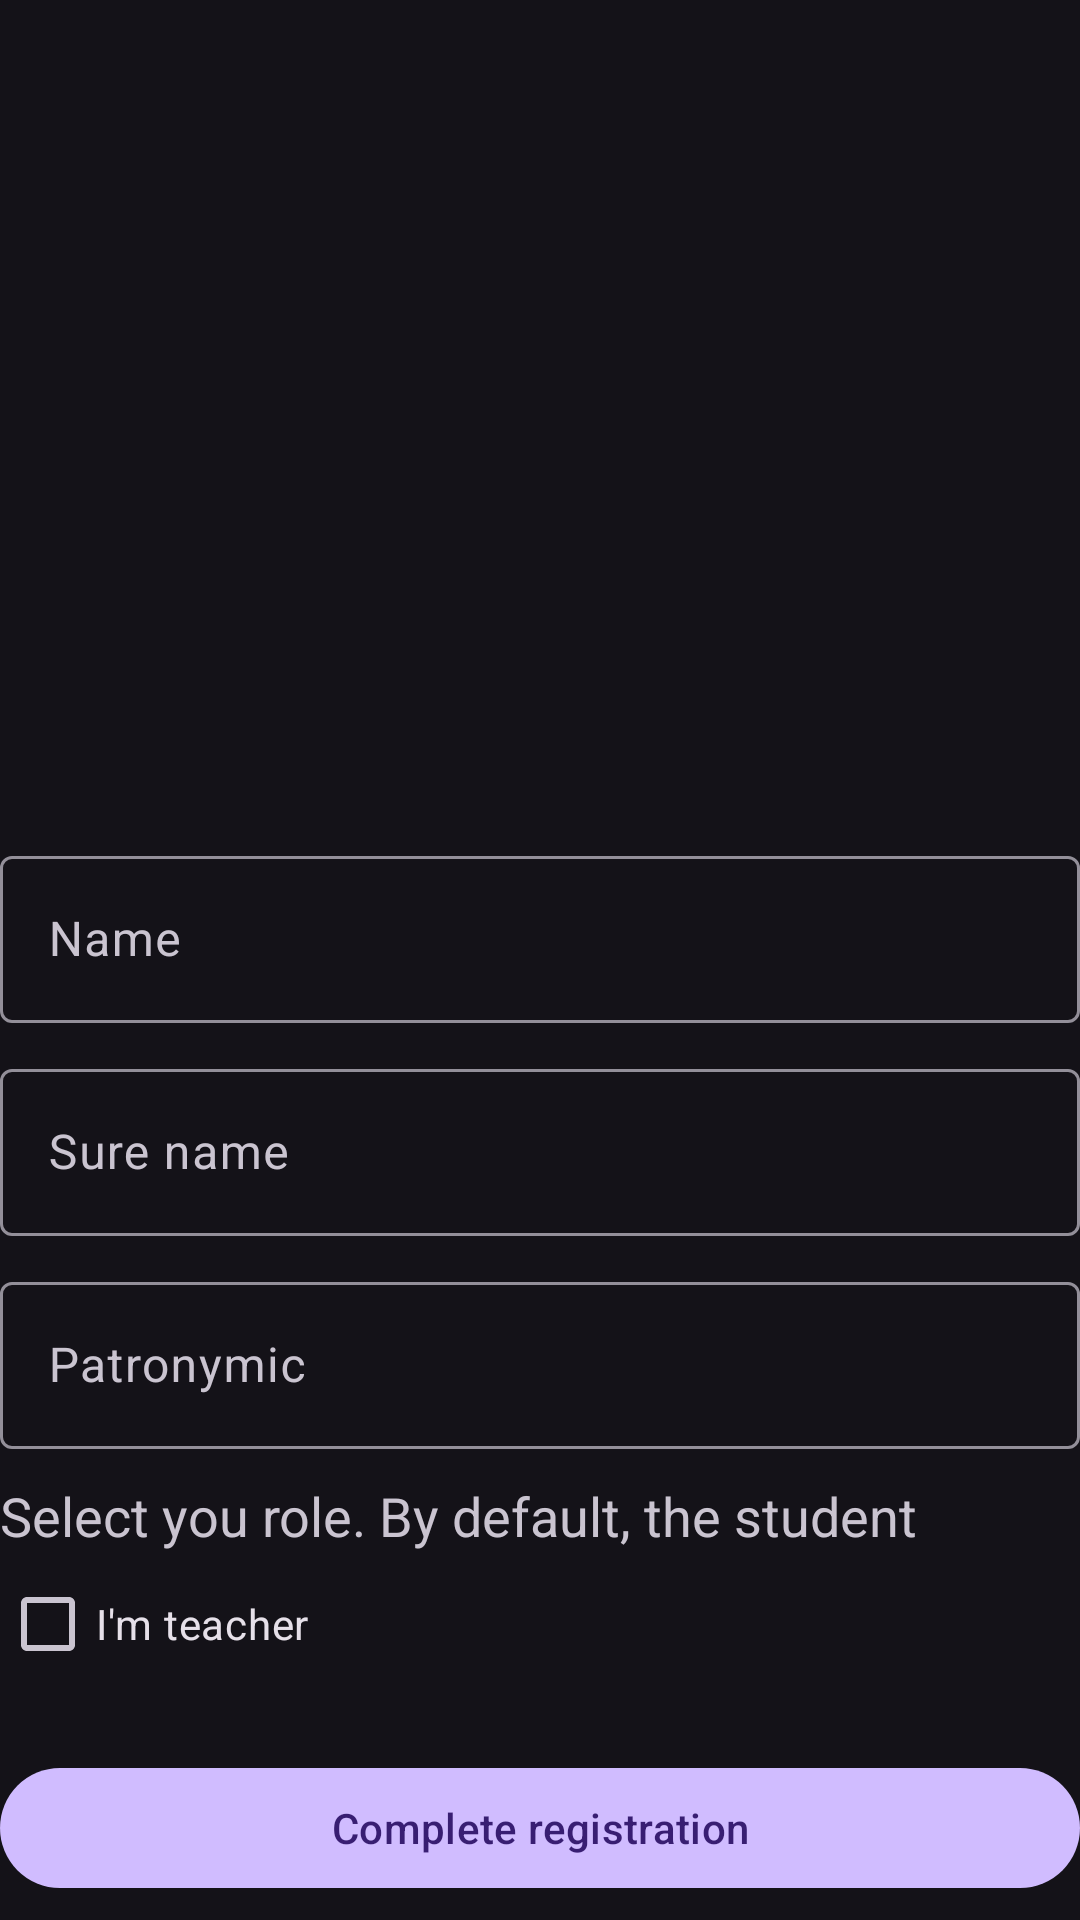

The Android layout XML behind this screen, and the referenced resources:
<!-- AndroidManifest.xml: application theme Theme.Material3.Dark.NoActionBar -->
<!-- res/layout/fragment_sign_up_personal_info.xml -->
<?xml version="1.0" encoding="utf-8"?>
<androidx.constraintlayout.widget.ConstraintLayout xmlns:android="http://schemas.android.com/apk/res/android"
    xmlns:app="http://schemas.android.com/apk/res-auto"
    xmlns:tools="http://schemas.android.com/tools"
    android:layout_width="match_parent"
    android:layout_height="match_parent"
    android:layout_marginStart="20dp"
    android:layout_marginEnd="20dp"
    tools:context=".auth.signUp.SignUpFragmentPersonalInfo">

    <androidx.appcompat.widget.AppCompatImageView
        android:id="@+id/logo"
        android:layout_width="200dp"
        android:layout_height="200dp"
        android:layout_marginTop="50dp"
        tools:src="@tools:sample/avatars"
        app:layout_constraintEnd_toEndOf="parent"
        app:layout_constraintStart_toStartOf="parent"
        app:layout_constraintTop_toTopOf="parent" />

    <com.google.android.material.textfield.TextInputLayout
        android:id="@+id/inputLayoutName"
        android:layout_width="0dp"
        android:layout_height="wrap_content"
        android:layout_marginTop="30dp"
        android:hint="Name"
        android:scrollbarSize="25dp"
        app:layout_constraintEnd_toEndOf="parent"
        app:layout_constraintStart_toStartOf="parent"
        app:layout_constraintTop_toBottomOf="@id/logo">

        <com.google.android.material.textfield.TextInputEditText
            android:id="@+id/etName"
            android:layout_width="match_parent"
            android:layout_height="match_parent"
            android:inputType="textEmailAddress"
            android:textColorHint="#616161" />
    </com.google.android.material.textfield.TextInputLayout>

    <com.google.android.material.textfield.TextInputLayout
        android:id="@+id/inputLayoutSureName"
        android:layout_width="0dp"
        android:layout_height="wrap_content"
        android:layout_marginTop="10dp"
        android:hint="Sure name"
        android:scrollbarSize="25dp"
        app:layout_constraintEnd_toEndOf="parent"
        app:layout_constraintStart_toStartOf="parent"
        app:layout_constraintTop_toBottomOf="@id/inputLayoutName">

        <com.google.android.material.textfield.TextInputEditText
            android:id="@+id/etSureName"
            android:layout_width="match_parent"
            android:layout_height="match_parent"
            android:inputType="textEmailAddress"
            android:textColorHint="#616161" />
    </com.google.android.material.textfield.TextInputLayout>

    <com.google.android.material.textfield.TextInputLayout
        android:id="@+id/inputLayoutPatronymic"
        android:layout_width="0dp"
        android:layout_height="wrap_content"
        android:layout_marginTop="10dp"
        android:hint="Patronymic"
        android:scrollbarSize="25dp"
        app:layout_constraintEnd_toEndOf="parent"
        app:layout_constraintStart_toStartOf="parent"
        app:layout_constraintTop_toBottomOf="@id/inputLayoutSureName">

        <com.google.android.material.textfield.TextInputEditText
            android:id="@+id/etPatronymic"
            android:layout_width="match_parent"
            android:layout_height="match_parent"
            android:inputType="textEmailAddress"
            android:textColorHint="#616161" />
    </com.google.android.material.textfield.TextInputLayout>

    <com.google.android.material.textview.MaterialTextView
        android:id="@+id/tvRoleHeader"
        android:layout_width="0dp"
        android:layout_height="wrap_content"
        android:layout_marginTop="10dp"
        android:text="Select you role. By default, the student"
        android:textSize="18sp"
        app:layout_constraintStart_toStartOf="parent"
        app:layout_constraintTop_toBottomOf="@id/inputLayoutPatronymic" />

    <com.google.android.material.checkbox.MaterialCheckBox
        android:id="@+id/cbIsTeacher"
        android:layout_width="wrap_content"
        android:layout_height="wrap_content"
        android:text="I'm teacher"
        app:layout_constraintStart_toStartOf="parent"
        app:layout_constraintTop_toBottomOf="@id/tvRoleHeader" />

    <com.google.android.material.textfield.TextInputLayout
        android:id="@+id/inputLayoutSecretCode"
        android:layout_width="0dp"
        android:layout_height="wrap_content"
        android:layout_marginTop="5dp"
        android:hint="Enter secret code"
        android:scrollbarSize="25dp"
        android:visibility="gone"
        app:layout_constraintEnd_toEndOf="parent"
        app:layout_constraintStart_toStartOf="parent"
        app:layout_constraintTop_toBottomOf="@id/cbIsTeacher"
        tools:visibility="visible">

        <com.google.android.material.textfield.TextInputEditText
            android:id="@+id/etSecretCode"
            android:layout_width="match_parent"
            android:layout_height="match_parent"
            android:inputType="textEmailAddress"
            android:textColorHint="#616161" />
    </com.google.android.material.textfield.TextInputLayout>

    <com.google.android.material.button.MaterialButton
        android:id="@+id/btnFinalRegistration"
        android:layout_width="0dp"
        android:layout_height="wrap_content"
        android:layout_marginTop="20dp"
        android:text="Complete registration"
        app:layout_constraintEnd_toEndOf="parent"
        app:layout_constraintStart_toStartOf="parent"
        app:layout_constraintTop_toBottomOf="@id/inputLayoutSecretCode" />

</androidx.constraintlayout.widget.ConstraintLayout>
<!-- resources referenced by this layout -->
<resources>

</resources>
